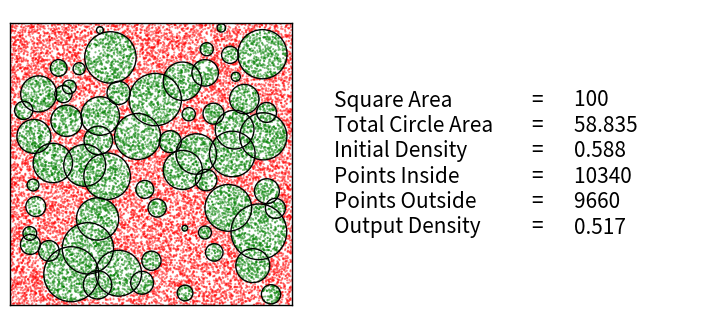

Write the Python code that produced this figure.
import matplotlib.pyplot as plt
import matplotlib as mpl
import numpy as np


def is_point_inside_circles(x, y, circles):
    """
    Determine if a point is inside any of the given circles.
    """
    for cx, cy, cr in circles:
        if (x - cx)**2 + (y - cy)**2 < cr**2:
            return True
    return False


def can_place_circle(x, y, r, circles, max_overlap=1):
    """
    Check if a new circle can be placed without violating the overlap condition.
    """
    for cx, cy, cr in circles:
        distance = np.sqrt((x - cx)**2 + (y - cy)**2)
        min_distance = r + cr - min(cr, r) * max_overlap
        if distance < min_distance:
            return False
    return True


# Number of circles and points, and square size
num_circles = 60
num_points = 20000
square_size = 10

# Lists to store circle properties
circles = []

# Generate circles ensuring overlap conditions
while len(circles) < num_circles:
    r = np.random.uniform(0.1, 1.0)  # Random radius
    x = np.random.uniform(r, square_size - r)  # X position
    y = np.random.uniform(r, square_size - r)  # Y position
    if can_place_circle(x, y, r, circles):
        circles.append((x, y, r))

# Generate random points
points_x = np.random.uniform(0, square_size, num_points)
points_y = np.random.uniform(0, square_size, num_points)
colors = ['green' if is_point_inside_circles(x, y, circles) else 'red' for x, y in zip(points_x, points_y)]
num_in = len([_ for _ in colors if _ == 'green'])

# Create a plot
fig, axes = plt.subplots(1, 2, figsize=(8, 4))  # Adjust the figure size
ax, ax1 = axes
# Scatter points
ax.scatter(points_x, points_y, c=colors, s=0.3, alpha=0.5)

# Add circles to the plot
for x, y, r in circles:
    circle = plt.Circle((x, y), r, color='black', fill=False, linewidth=1)
    ax.add_artist(circle)

# Set the circle plot stuff
ax.set_xlim([0, square_size])
ax.set_ylim([0, square_size])
ax.set_xticks([])
ax.set_yticks([])
ax.set_aspect('equal')
# Make all spines (borders) thicker
for spine in ax.spines.values():
    spine.set_linewidth(1)  # Set the thickness of the border here

# Calculate the circle area
circle_area = sum(np.pi * (r ** 2) for x, y, r in circles)

# Text with box for better readability
props = dict(boxstyle='round', facecolor='wheat', alpha=0.5)

# Calculations
square_area_val = square_size ** 2
initial_density = circle_area / square_area_val
real_density = num_in / num_points

# Formatting string
textstr = (
    "{:<20s}{:10s}{:<20s}\n"
    "{:<20s}{:10s}{:<20s}\n"
    "{:<20s}{:10s}{:<20s}\n"
    "{:<20s}{:10s}{:<20s}\n"
    "{:<20s}{:10s}{:<20s}\n"
    "{:<20s}{:10s}{:<20s}"
).format(
    'Square Area', '=', str(square_area_val),
    'Total Circle Area', '=', str(round(circle_area, 3)),
    'Initial Density', '=', str(round(initial_density, 3)),
    'Points Inside', '=', str(num_in),
    'Points Outside', '=', str(num_points - num_in),
    'Output Density', '=', str(round(real_density, 3))
)

labels = ("{:<20s}\n{:<20s}\n{:<20s}\n{:<20s}\n{:<20s}\n{:<20s}").format(
    'Square Area', 'Total Circle Area', 'Initial Density', 'Points Inside', 'Points Outside', 'Output Density')
equals = "=\n=\n=\n=\n=\n="
values = "{:<20s}\n{:<20s}\n{:<20s}\n{:<20s}\n{:<20s}\n{:<20s}".format(
    str(square_area_val), str(round(circle_area, 3)), str(round(initial_density, 3)), str(num_in),
    str(num_points - num_in), str(round(real_density, 3)))

# mpl.rcParams['font.size'] = 12
# mpl.rcParams['font.family'] = 'serif'
# mpl.rcParams['font.weight'] = 'bold'

# Position the text outside the plotting area
ax1.text(-0.05, 0.5, labels, fontsize=15, va='center')
ax1.text(0.65, 0.5, equals, fontsize=15, va='center')
ax1.text(0.8, 0.5, values, fontsize=15, va='center')
ax1.axis('off')


# Show the plot
plt.show()
